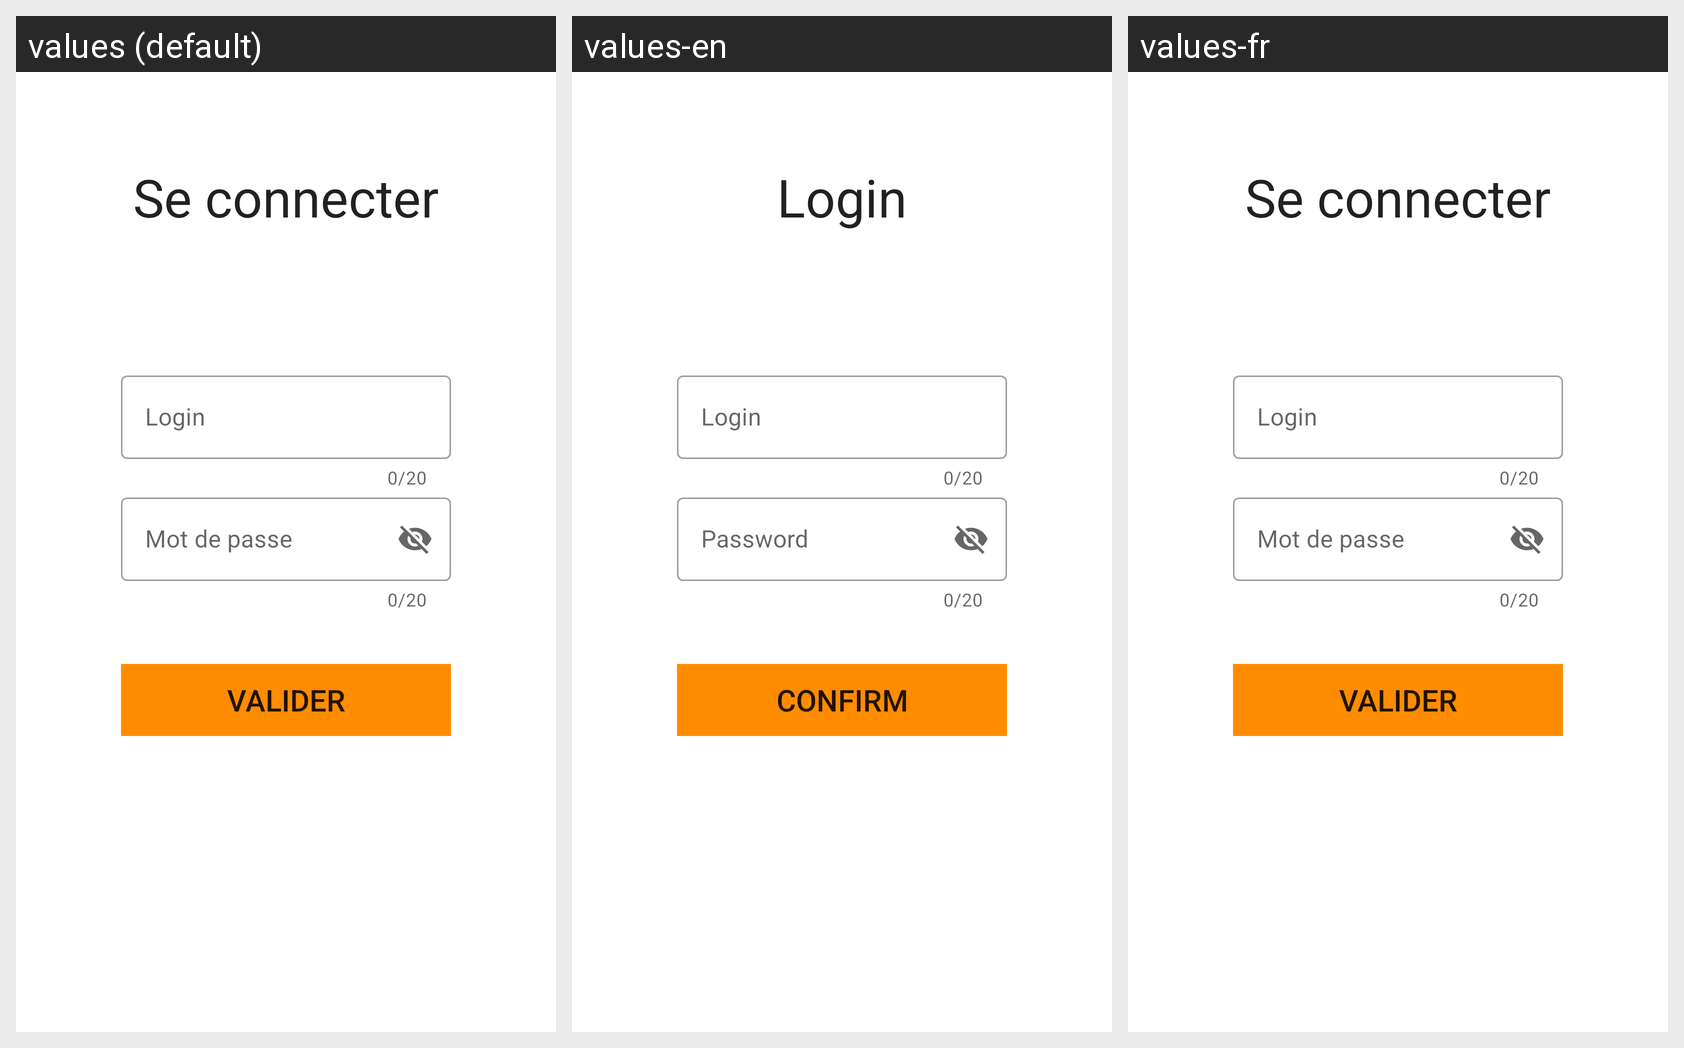

For this localized Android screen grid, give each drawn string resource with its value in every locale shown.
Android screen res/layout/activity_page_connexion.xml rendered under 3 locales, left to right: values (default), values-en, values-fr. Device: Nexus 5 (rendered at 1080×1920; each locale shown at half size, 540×960, under a caption strip naming it); theme Theme.LudiqueSchool.
Strings drawn on this screen, with the default value and each locale's value (text and hints the layout hard-codes appear in the picture but are not listed):

connexion
  values: Se connecter
  values-en: Login
  values-fr: Se connecter

login
  values: Login
  values-en: Login
  values-fr: Login

MDP
  values: Mot de passe
  values-en: Password
  values-fr: Mot de passe

valider
  values: valider
  values-en: confirm
  values-fr: valider
